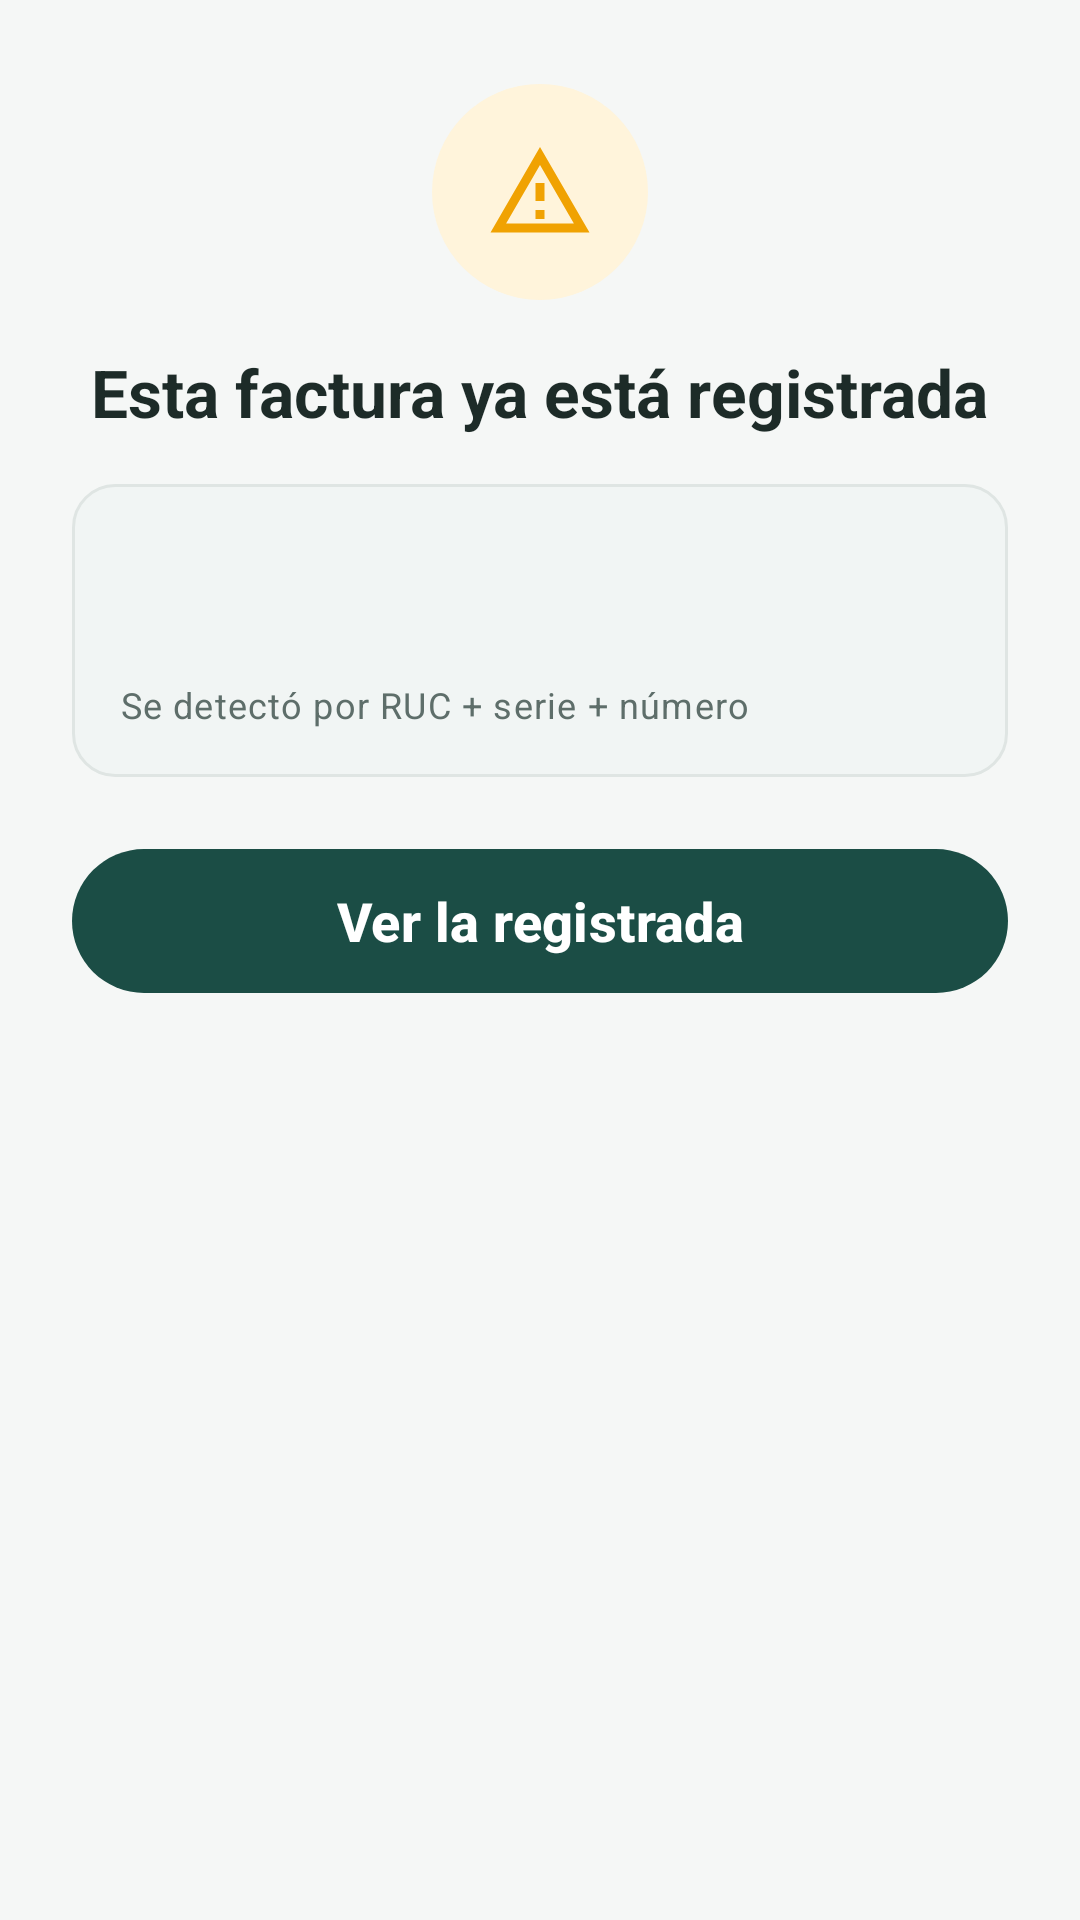

Android layout source for this screen:
<!-- AndroidManifest.xml: application theme Theme.FacturasS20 -->
<!-- res/layout/dialogo_duplicado.xml -->
<?xml version="1.0" encoding="utf-8"?>
<LinearLayout
        xmlns:android="http://schemas.android.com/apk/res/android"
        xmlns:app="http://schemas.android.com/apk/res-auto"
        xmlns:tools="http://schemas.android.com/tools"
        android:layout_width="match_parent"
        android:layout_height="wrap_content"
        android:gravity="center_horizontal"
        android:orientation="vertical"
        android:paddingStart="@dimen/margen_amplio"
        android:paddingTop="28dp"
        android:paddingEnd="@dimen/margen_amplio"
        android:paddingBottom="12dp">

    <ImageView
            android:layout_width="72dp"
            android:layout_height="72dp"
            android:background="@drawable/fondo_circulo_alerta_claro"
            android:importantForAccessibility="no"
            android:padding="18dp"
            android:src="@drawable/ic_alerta"
            app:tint="@color/color_alerta"/>

    <TextView
            android:layout_width="wrap_content"
            android:layout_height="wrap_content"
            android:layout_marginTop="16dp"
            android:accessibilityHeading="true"
            android:gravity="center"
            android:text="@string/duplicado_titulo"
            android:textAppearance="@style/Texto.FacturasS20.Titulo"
            android:textSize="22sp"/>

    <LinearLayout
            android:layout_width="match_parent"
            android:layout_height="wrap_content"
            android:layout_marginTop="16dp"
            android:background="@drawable/fondo_nota"
            android:orientation="vertical"
            android:padding="@dimen/relleno_tarjeta">

        <TextView
                android:id="@+id/texto_documento"
                android:layout_width="match_parent"
                android:layout_height="wrap_content"
                android:textAppearance="@style/Texto.FacturasS20.Dato"
                android:textStyle="bold"
                tools:text="F001-004821 · Distribuidora Andina"/>

        <TextView
                android:id="@+id/texto_detalle"
                android:layout_width="match_parent"
                android:layout_height="wrap_content"
                android:layout_marginTop="4dp"
                android:textAppearance="@style/Texto.FacturasS20.Secundario"
                tools:text="Emitida el 22/09/2026 · S/ 1,450.00"/>

        <TextView
                android:layout_width="match_parent"
                android:layout_height="wrap_content"
                android:layout_marginTop="2dp"
                android:text="@string/duplicado_criterio"
                android:textAppearance="@style/Texto.FacturasS20.Ayuda"/>
    </LinearLayout>

    <com.google.android.material.button.MaterialButton
            android:id="@+id/boton_ver"
            style="@style/Widget.FacturasS20.Boton.Grande"
            android:layout_width="match_parent"
            android:layout_height="wrap_content"
            android:layout_marginTop="20dp"
            android:text="@string/duplicado_ver"/>

    <com.google.android.material.button.MaterialButton
            android:id="@+id/boton_descartar"
            style="@style/Widget.FacturasS20.Boton.Texto"
            android:layout_width="match_parent"
            android:layout_height="wrap_content"
            tools:text="@string/duplicado_descartar_foto"/>
</LinearLayout>
<!-- resources referenced by this layout -->
<resources>
  <color name="color_alerta">#F0A202</color>
  <dimen name="margen_amplio">24dp</dimen>
  <dimen name="relleno_tarjeta">16dp</dimen>
  <!-- drawable fondo_circulo_alerta_claro (drawable) -->
  <shape xmlns:android="http://schemas.android.com/apk/res/android" android:shape="oval">
      <solid android:color="@color/color_alerta_claro"/>
  </shape>
  <string name="duplicado_criterio">Se detectó por RUC + serie + número</string>
  <string name="duplicado_descartar_foto">Descartar esta foto</string>
  <string name="duplicado_titulo">Esta factura ya está registrada</string>
  <string name="duplicado_ver">Ver la registrada</string>
  <style name="Texto.FacturasS20.Ayuda" parent="TextAppearance.Material3.BodySmall">
          <item name="android:textSize">@dimen/texto_ayuda</item>
          <item name="android:textColor">@color/color_texto2</item>
      </style>
  <style name="Texto.FacturasS20.Dato" parent="TextAppearance.Material3.BodyLarge">
          <item name="android:textSize">@dimen/texto_dato</item>
          <item name="android:textColor">@color/color_texto</item>
      </style>
  <style name="Texto.FacturasS20.Secundario" parent="TextAppearance.Material3.BodyMedium">
          <item name="android:textSize">@dimen/texto_dato</item>
          <item name="android:textColor">@color/color_texto2</item>
      </style>
  <style name="Texto.FacturasS20.Titulo" parent="TextAppearance.Material3.TitleLarge">
          <item name="android:textSize">@dimen/texto_titulo</item>
          <item name="android:textStyle">bold</item>
          <item name="android:textColor">@color/color_texto</item>
      </style>
  <style name="Widget.FacturasS20.Boton.Grande">
          <item name="android:minHeight">@dimen/boton_grande_alto</item>
          <item name="android:textSize">18sp</item>
          <item name="android:textStyle">bold</item>
      </style>
  <style name="Theme.FacturasS20" parent="Base.Theme.FacturasS20" />
  <color name="color_alerta_claro">#FFF4DB</color>
  <color name="color_fondo_nota">#F1F5F4</color>
  <color name="color_borde">#DFE5E3</color>
  <dimen name="radio_tarjeta">14dp</dimen>
  <dimen name="texto_ayuda">12sp</dimen>
  <color name="color_texto2">#5E6E6A</color>
  <dimen name="texto_dato">16sp</dimen>
  <color name="color_texto">#1D2B28</color>
  <dimen name="texto_titulo">20sp</dimen>
  <dimen name="boton_grande_alto">56dp</dimen>
  <dimen name="boton_alto">48dp</dimen>
  <color name="color_primario">#1B4D45</color>
  <color name="color_superficie">#FFFFFF</color>
  <color name="color_ok_claro">#E8F5E9</color>
  <color name="color_acento">#8BC34A</color>
  <color name="color_acento_oscuro">#5F8F2A</color>
  <color name="color_error">#C62828</color>
  <color name="color_error_claro">#FDECEA</color>
  <color name="color_fondo">#F5F7F6</color>
  <style name="Forma.FacturasS20.Tarjeta" parent="">
          <item name="cornerFamily">rounded</item>
          <item name="cornerSize">@dimen/radio_tarjeta</item>
      </style>
  <style name="Widget.FacturasS20.Boton" parent="Widget.Material3.Button">
          <item name="android:minHeight">@dimen/boton_alto</item>
          <item name="android:textSize">@dimen/texto_dato</item>
          <item name="shapeAppearance">@style/Forma.FacturasS20.Boton</item>
      </style>
  <style name="Widget.FacturasS20.Tarjeta" parent="Widget.Material3.CardView.Outlined">
          <item name="cardBackgroundColor">@color/color_superficie</item>
          <item name="strokeColor">@color/color_borde</item>
          <item name="shapeAppearance">@style/Forma.FacturasS20.Tarjeta</item>
      </style>
  <style name="Forma.FacturasS20.Boton" parent="">
          <item name="cornerFamily">rounded</item>
          <item name="cornerSize">@dimen/radio_boton</item>
      </style>
  <color name="color_ok">#2E7D32</color>
  <style name="ThemeOverlay.FacturasS20.Campo" parent="">
          <item name="editTextStyle">@style/Widget.FacturasS20.Campo.Texto</item>
      </style>
  <dimen name="radio_boton">24dp</dimen>
  <dimen name="campo_alto">58dp</dimen>
</resources>
